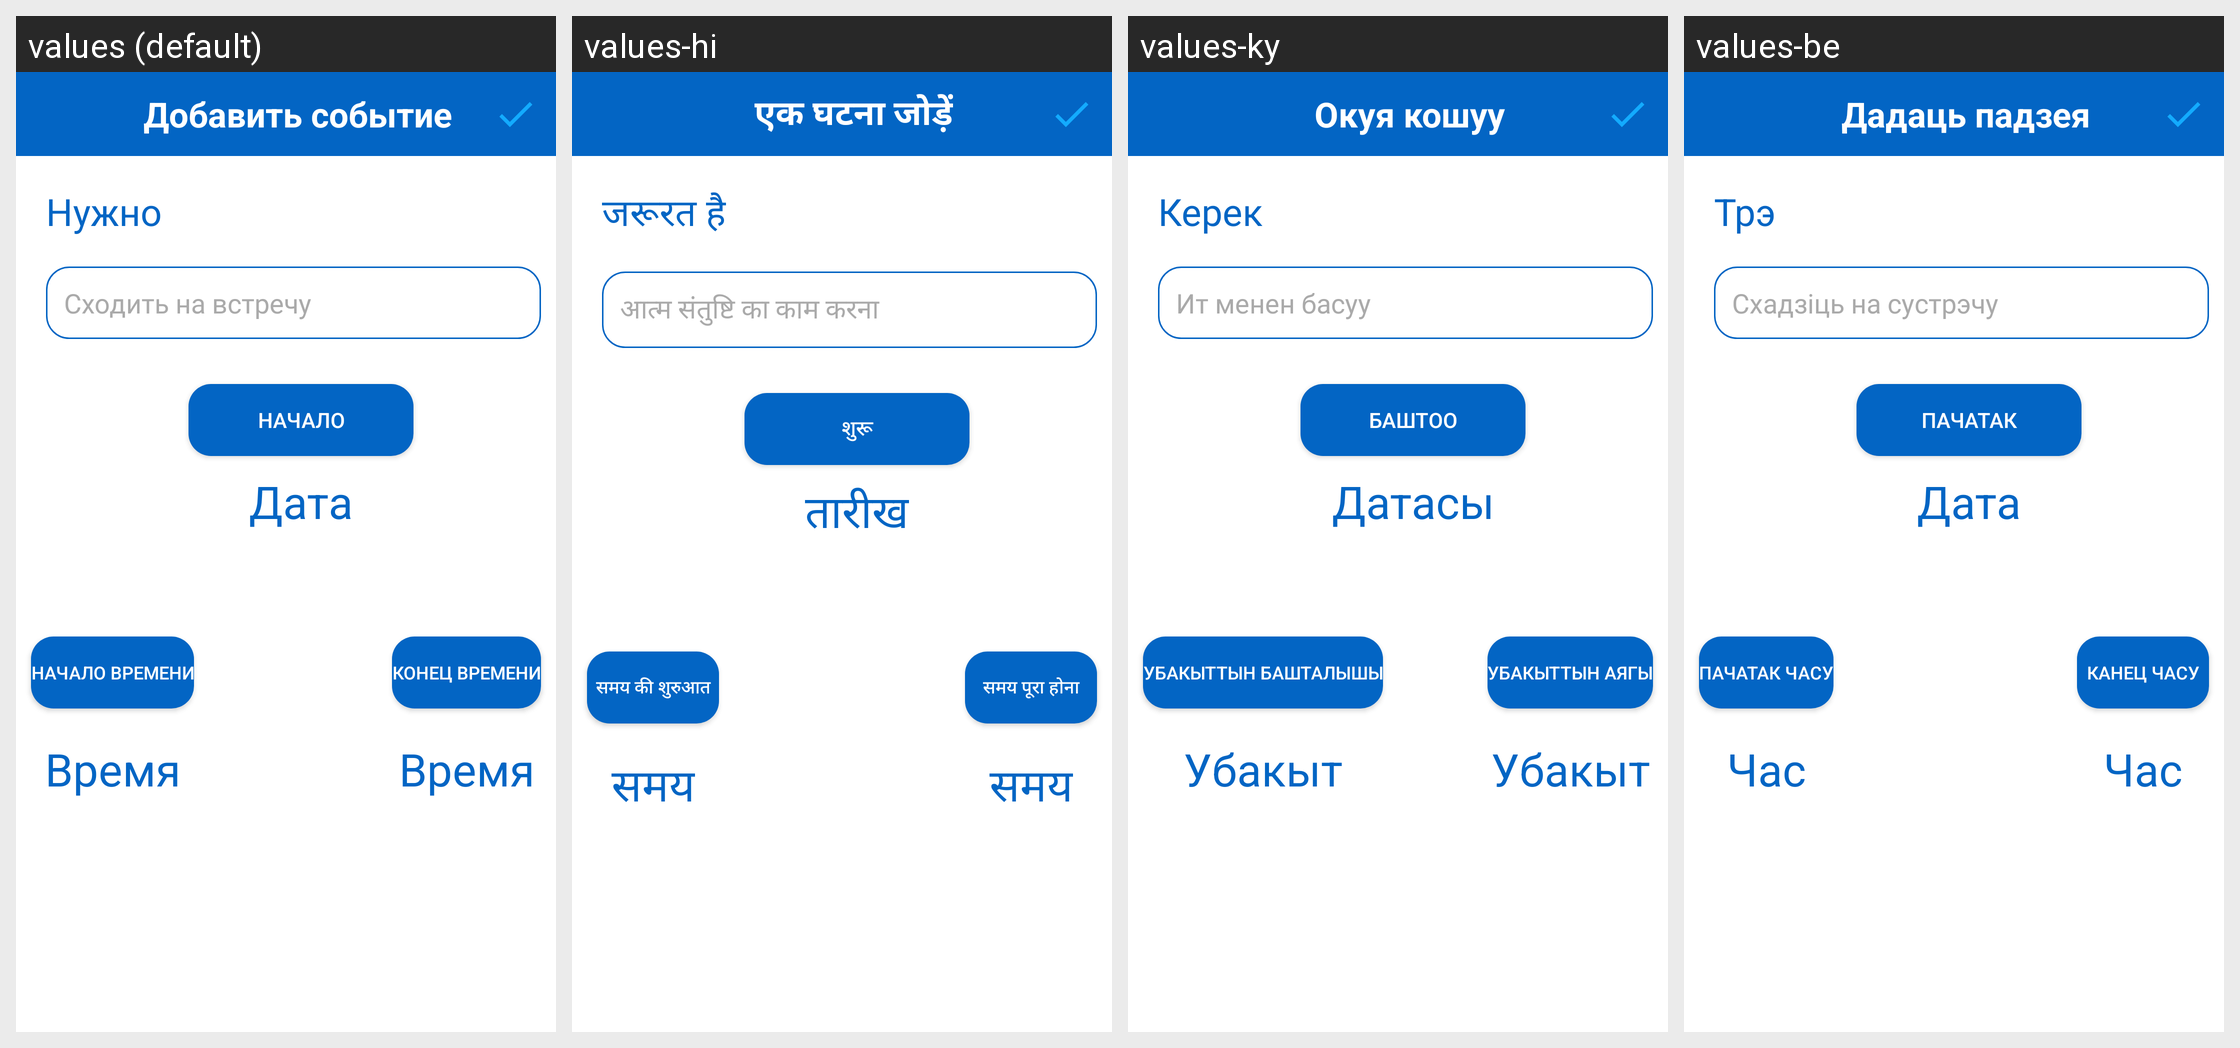

Strings drawn on this Android screen and how each of the app's shown locales translates them:
Android screen res/layout/activity_add_event.xml rendered under 4 locales, left to right: values (default), values-hi, values-ky, values-be. Device: Nexus 5 (rendered at 1080×1920; each locale shown at half size, 540×960, under a caption strip naming it); theme AppTheme.
Other locales in the repository, not shown: values-de, values-en, values-es, values-fr, values-it, values-ja, values-kk, values-ko, values-pt, values-tr, values-uk, values-zh.
Strings drawn on this screen, with the default value and each locale's value (text and hints the layout hard-codes, and strings that could not be matched under every locale, appear in the picture but are not listed):

need
  values: Нужно
  values-hi: जरूरत है
  values-ky: Керек
  values-be: Трэ

walk_dog
  values: Сходить на встречу
  values-hi: आत्म संतुष्टि का काम करना
  values-ky: Ит менен басуу
  values-be: Схадзіць на сустрэчу

begin
  values: Начало
  values-hi: शुरू
  values-ky: Баштоо
  values-be: Пачатак

date
  values: Дата
  values-hi: तारीख
  values-ky: Датасы
  values-be: Дата

begin_time
  values: Начало времени
  values-hi: समय की शुरुआत
  values-ky: Убакыттын башталышы
  values-be: Пачатак часу

time
  values: Время
  values-hi: समय
  values-ky: Убакыт
  values-be: Час

end_time
  values: Конец времени
  values-hi: समय पूरा होना
  values-ky: Убакыттын аягы
  values-be: Канец часу

add_event
  values: Добавить событие
  values-hi: एक घटना जोड़ें
  values-ky: Окуя кошуу
  values-be: Дадаць падзея
